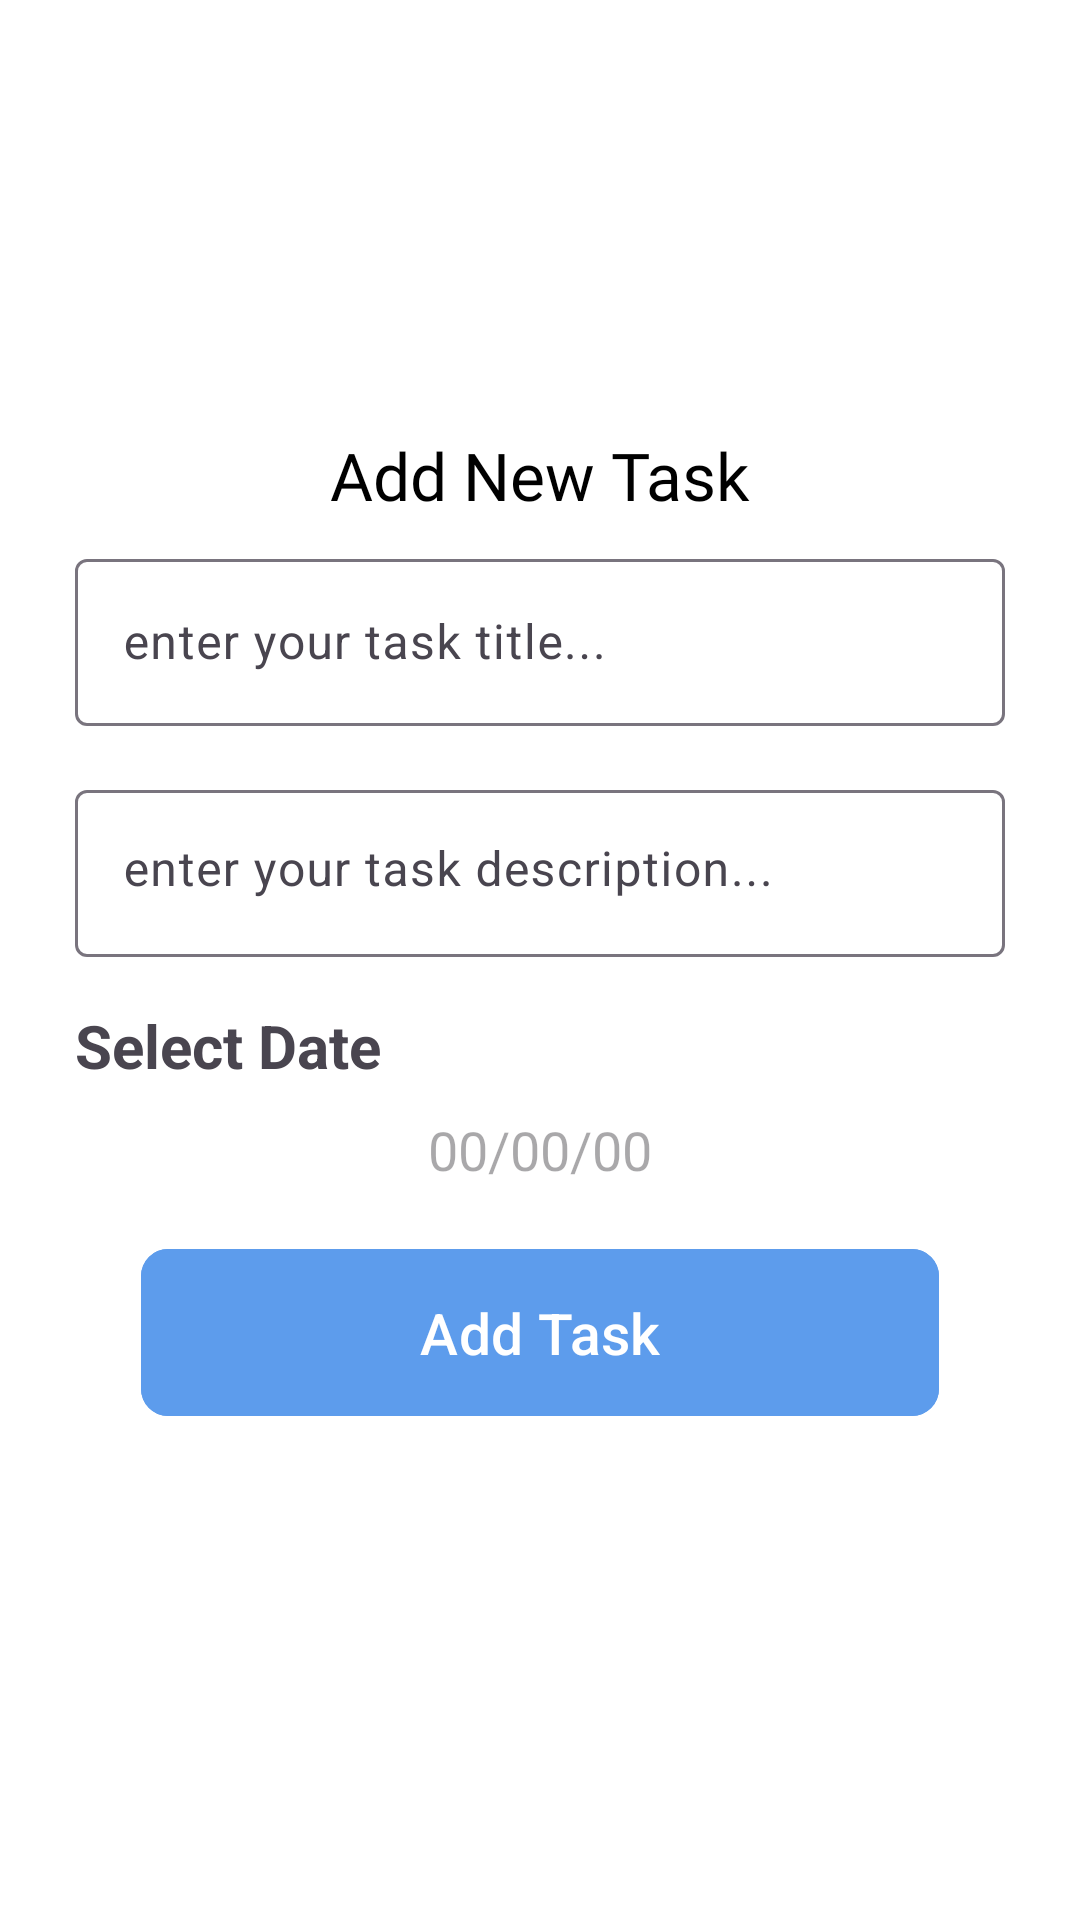

The Android layout XML behind this screen, and the referenced resources:
<!-- AndroidManifest.xml: application theme Theme.TodoApp -->
<!-- res/layout/fragment_add_todo_bottom_sheet.xml -->
<?xml version="1.0" encoding="utf-8"?>
<LinearLayout xmlns:android="http://schemas.android.com/apk/res/android"
    xmlns:tools="http://schemas.android.com/tools"
    android:layout_width="match_parent"
    android:layout_height="wrap_content"
    xmlns:app="http://schemas.android.com/apk/res-auto"
    android:orientation="vertical"
    android:gravity="center"
    style="@style/bottom_sheet_bg"
    android:padding="17dp"
    tools:context=".ui.tabs.AddTodoBottomSheetFragment">

    <TextView
        android:layout_width="wrap_content"
        android:layout_height="wrap_content"
        android:text="Add New Task"
        android:textSize="22sp"
        android:fontFamily="@font/poppins_bold"
        android:textColor="@color/black"
        />
    <com.google.android.material.textfield.TextInputLayout
        android:id="@+id/title_container"
        android:layout_width="match_parent"
        android:padding="8dp"
        android:layout_height="wrap_content">
        <com.google.android.material.textfield.TextInputEditText
            android:id="@+id/title_edit_text"
            android:layout_width="match_parent"
            android:layout_height="wrap_content"
            android:textColorHint="@color/hint_text_color"
            android:hint="enter your task title..."/>
    </com.google.android.material.textfield.TextInputLayout>
    <com.google.android.material.textfield.TextInputLayout
        android:id="@+id/description_container"
        android:layout_width="match_parent"
        android:padding="8dp"
        android:layout_height="wrap_content">
        <com.google.android.material.textfield.TextInputEditText
            android:id="@+id/desc_edit_text"
            android:layout_width="match_parent"
            android:layout_height="wrap_content"
            android:hint="enter your task description..."
            android:textColorHint="@color/hint_text_color"
            android:lines="8"
            android:maxLines="8"
            android:minLines="1"
            android:gravity="start"
            />
    </com.google.android.material.textfield.TextInputLayout>
    <com.google.android.material.textfield.TextInputLayout
        android:id="@+id/date_container"
        android:layout_width="match_parent"
        android:padding="8dp"
        android:layout_height="wrap_content">
        <TextView
            android:id="@+id/select_date_title"
            android:layout_width="wrap_content"
            android:layout_height="wrap_content"
            android:textStyle="bold"
            android:textSize="20sp"
            android:text="Select Date"/>
        <TextView
            android:id="@+id/select_date_value"
            android:layout_width="wrap_content"
            android:layout_height="wrap_content"
            android:textSize="18sp"
            android:layout_gravity="center"
            android:padding="9dp"
            android:hint="00/00/00"/>
    </com.google.android.material.textfield.TextInputLayout>

    <com.google.android.material.button.MaterialButton
        android:id="@+id/add_task_btn"
        android:layout_width="match_parent"
        android:layout_height="wrap_content"
        android:backgroundTint="@color/blue_color_light"
        android:text="@string/add_task"
        android:padding="15dp"
        android:elevation="12dp"
        android:textColor="@color/white"
        android:layout_marginHorizontal="30dp"
        app:cornerRadius="9dp"
        android:textSize="19sp"
        android:layout_marginBottom="20dp"
        />
</LinearLayout>
<!-- resources referenced by this layout -->
<resources>
  <color name="black">#FF000000</color>
  <color name="blue_color_light">#5D9CEC</color>
  <color name="hint_text_color">#A9A9A9</color>
  <color name="white">#FFFFFFFF</color>
  <string name="add_task">Add Task</string>
  <style name="bottom_sheet_bg">
          <item name="android:background">@color/white</item>
  
      </style>
  <style name="Theme.TodoApp" parent="Base.Theme.TodoApp" />
  <style name="Base.Theme.TodoApp" parent="Theme.Material3.DayNight.NoActionBar">
          
          
          <item name="android:colorPrimaryDark">@color/blue_color_light</item>
      </style>
</resources>
